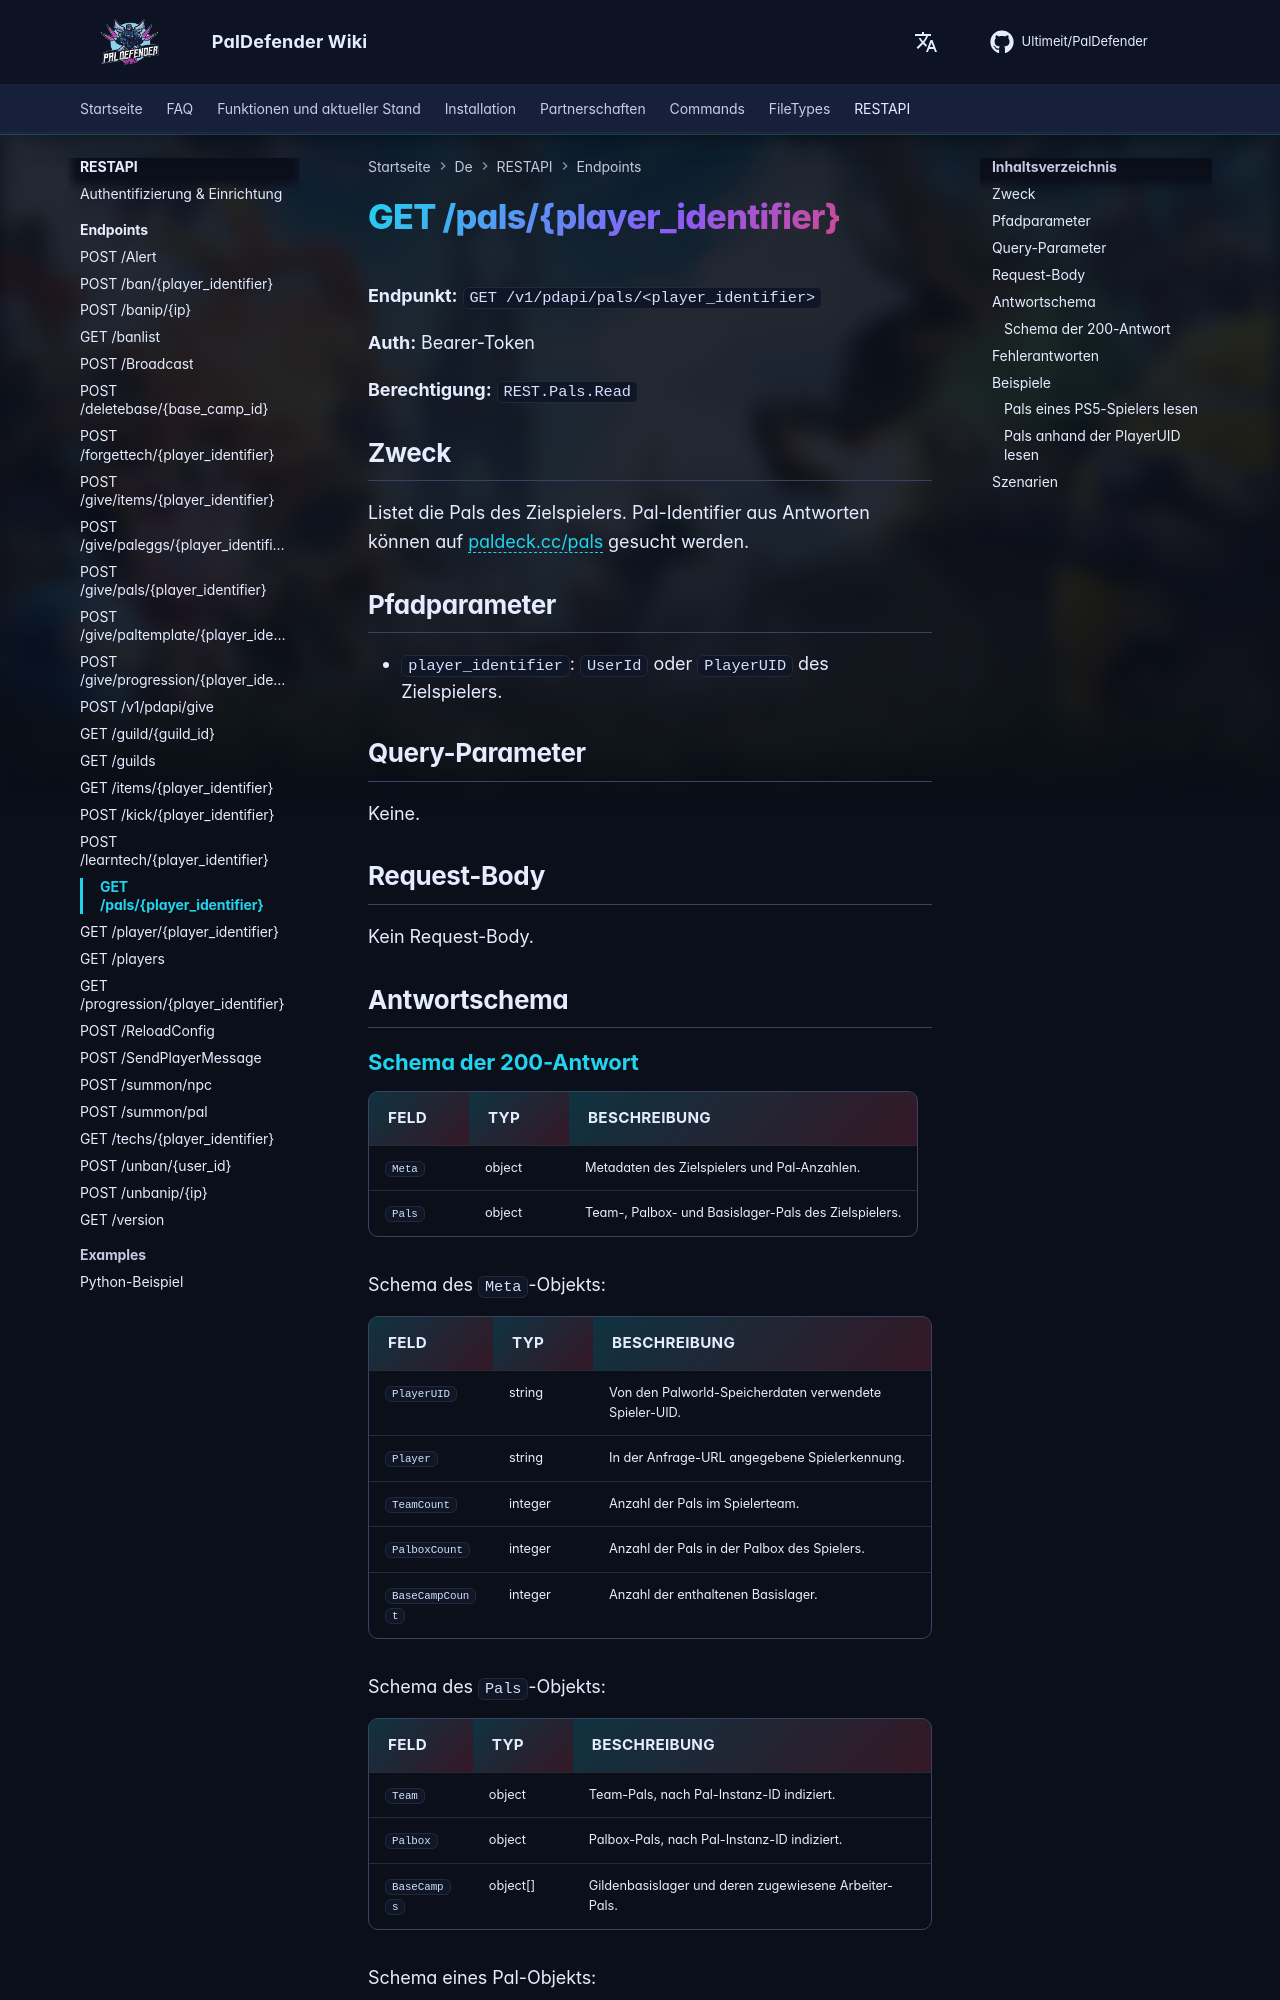

repository: Ultimeit/PalDefender · page: de/RESTAPI/Endpoints/pals/index.html · generator: mkdocs

# GET /pals/{player_identifier}



**Endpunkt:** `GET /v1/pdapi/pals/<player_identifier>`

**Auth:** Bearer-Token

**Berechtigung:** `REST.Pals.Read`

## Zweck

Listet die Pals des Zielspielers. Pal-Identifier aus Antworten können auf [paldeck.cc/pals](https://paldeck.cc/pals) gesucht werden.

## Pfadparameter

- `player_identifier`: `UserId` oder `PlayerUID` des Zielspielers.

## Query-Parameter

Keine.

## Request-Body

Kein Request-Body.

## Antwortschema

--8<-- "_snippets/de/restapi/schemas/pals.md"
